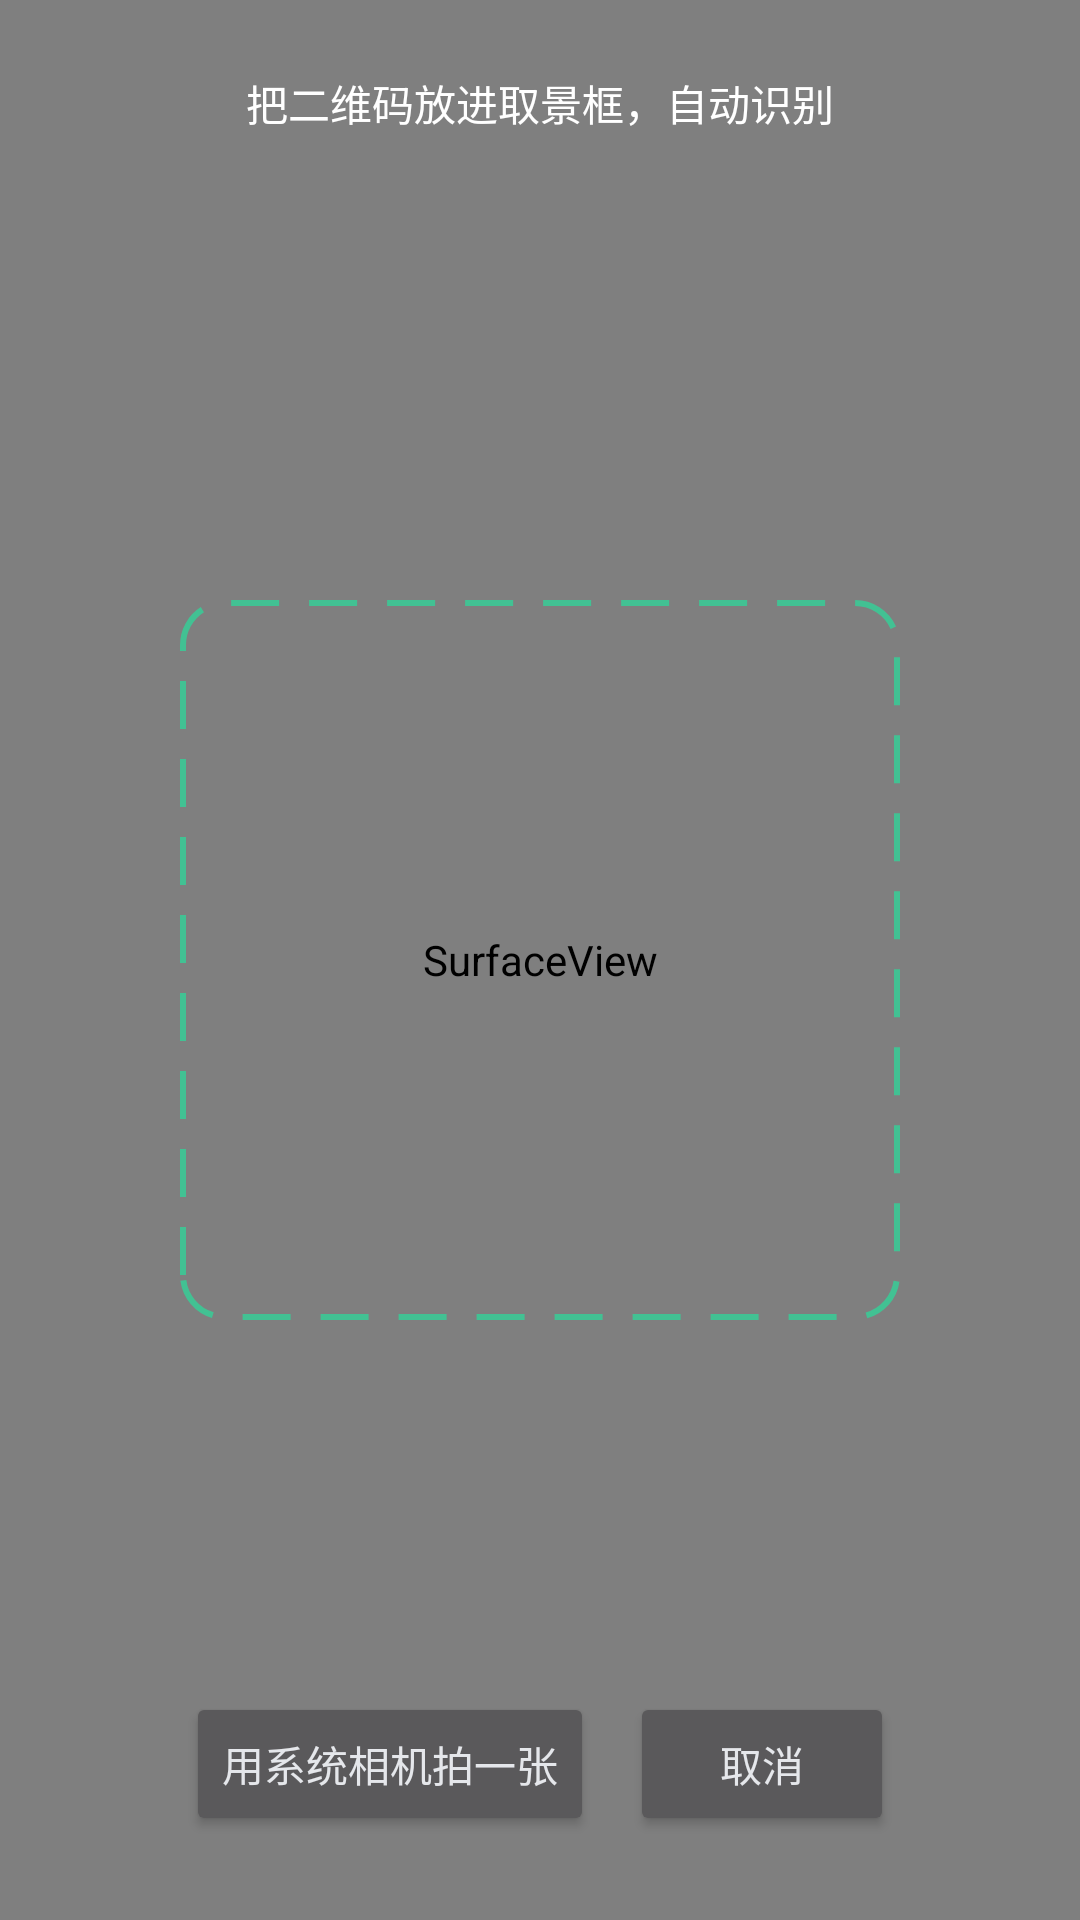

Write the Android layout XML for this screen, with the resource values it uses.
<!-- AndroidManifest.xml: activity theme AppTheme -->
<!-- res/layout/activity_scan.xml -->
<?xml version="1.0" encoding="utf-8"?>
<FrameLayout xmlns:android="http://schemas.android.com/apk/res/android"
    android:layout_width="match_parent"
    android:layout_height="match_parent"
    android:background="#000000">

    <SurfaceView
        android:id="@+id/scan_surface"
        android:layout_width="match_parent"
        android:layout_height="match_parent" />

    
    <View
        android:layout_width="240dp"
        android:layout_height="240dp"
        android:layout_gravity="center"
        android:background="@drawable/scan_frame" />

    <TextView
        android:id="@+id/scan_hint"
        android:layout_width="match_parent"
        android:layout_height="wrap_content"
        android:layout_gravity="top"
        android:layout_marginTop="24dp"
        android:gravity="center"
        android:paddingLeft="24dp"
        android:paddingRight="24dp"
        android:text="@string/scan_hint_auto"
        android:textColor="#FFFFFF"
        android:textSize="14sp" />

    <LinearLayout
        android:layout_width="match_parent"
        android:layout_height="wrap_content"
        android:layout_gravity="bottom"
        android:layout_marginBottom="28dp"
        android:gravity="center"
        android:orientation="horizontal">

        <Button
            android:id="@+id/scan_fallback"
            android:layout_width="wrap_content"
            android:layout_height="wrap_content"
            android:text="@string/scan_fallback" />

        <Button
            android:id="@+id/scan_cancel"
            android:layout_width="wrap_content"
            android:layout_height="wrap_content"
            android:layout_marginStart="12dp"
            android:text="@string/settings_cancel" />
    </LinearLayout>
</FrameLayout>
<!-- resources referenced by this layout -->
<resources>
  <!-- drawable scan_frame (drawable) -->
  <?xml version="1.0" encoding="utf-8"?>
  <shape xmlns:android="http://schemas.android.com/apk/res/android"
      android:shape="rectangle">
      <stroke
          android:width="2dp"
          android:color="#CC34D399"
          android:dashWidth="16dp"
          android:dashGap="10dp" />
      <corners android:radius="14dp" />
      <solid android:color="#00000000" />
  </shape>
  <string name="scan_fallback">用系统相机拍一张</string>
  <string name="scan_hint_auto">把二维码放进取景框，自动识别</string>
  <string name="settings_cancel">取消</string>
  <style name="AppTheme" parent="@android:style/Theme.Material.NoActionBar">
          <item name="android:windowBackground">@color/bg</item>
          <item name="android:colorPrimary">@color/brand</item>
          <item name="android:colorPrimaryDark">@color/bg</item>
          <item name="android:colorAccent">@color/brand</item>
          <item name="android:statusBarColor">@color/bg</item>
          <item name="android:navigationBarColor">@color/bg</item>
          <item name="android:textColorPrimary">@color/error_text</item>
      </style>
  <color name="bg">#FF0F1418</color>
  <color name="brand">#FF14B8A6</color>
  <color name="error_text">#FFE5E7EB</color>
</resources>
